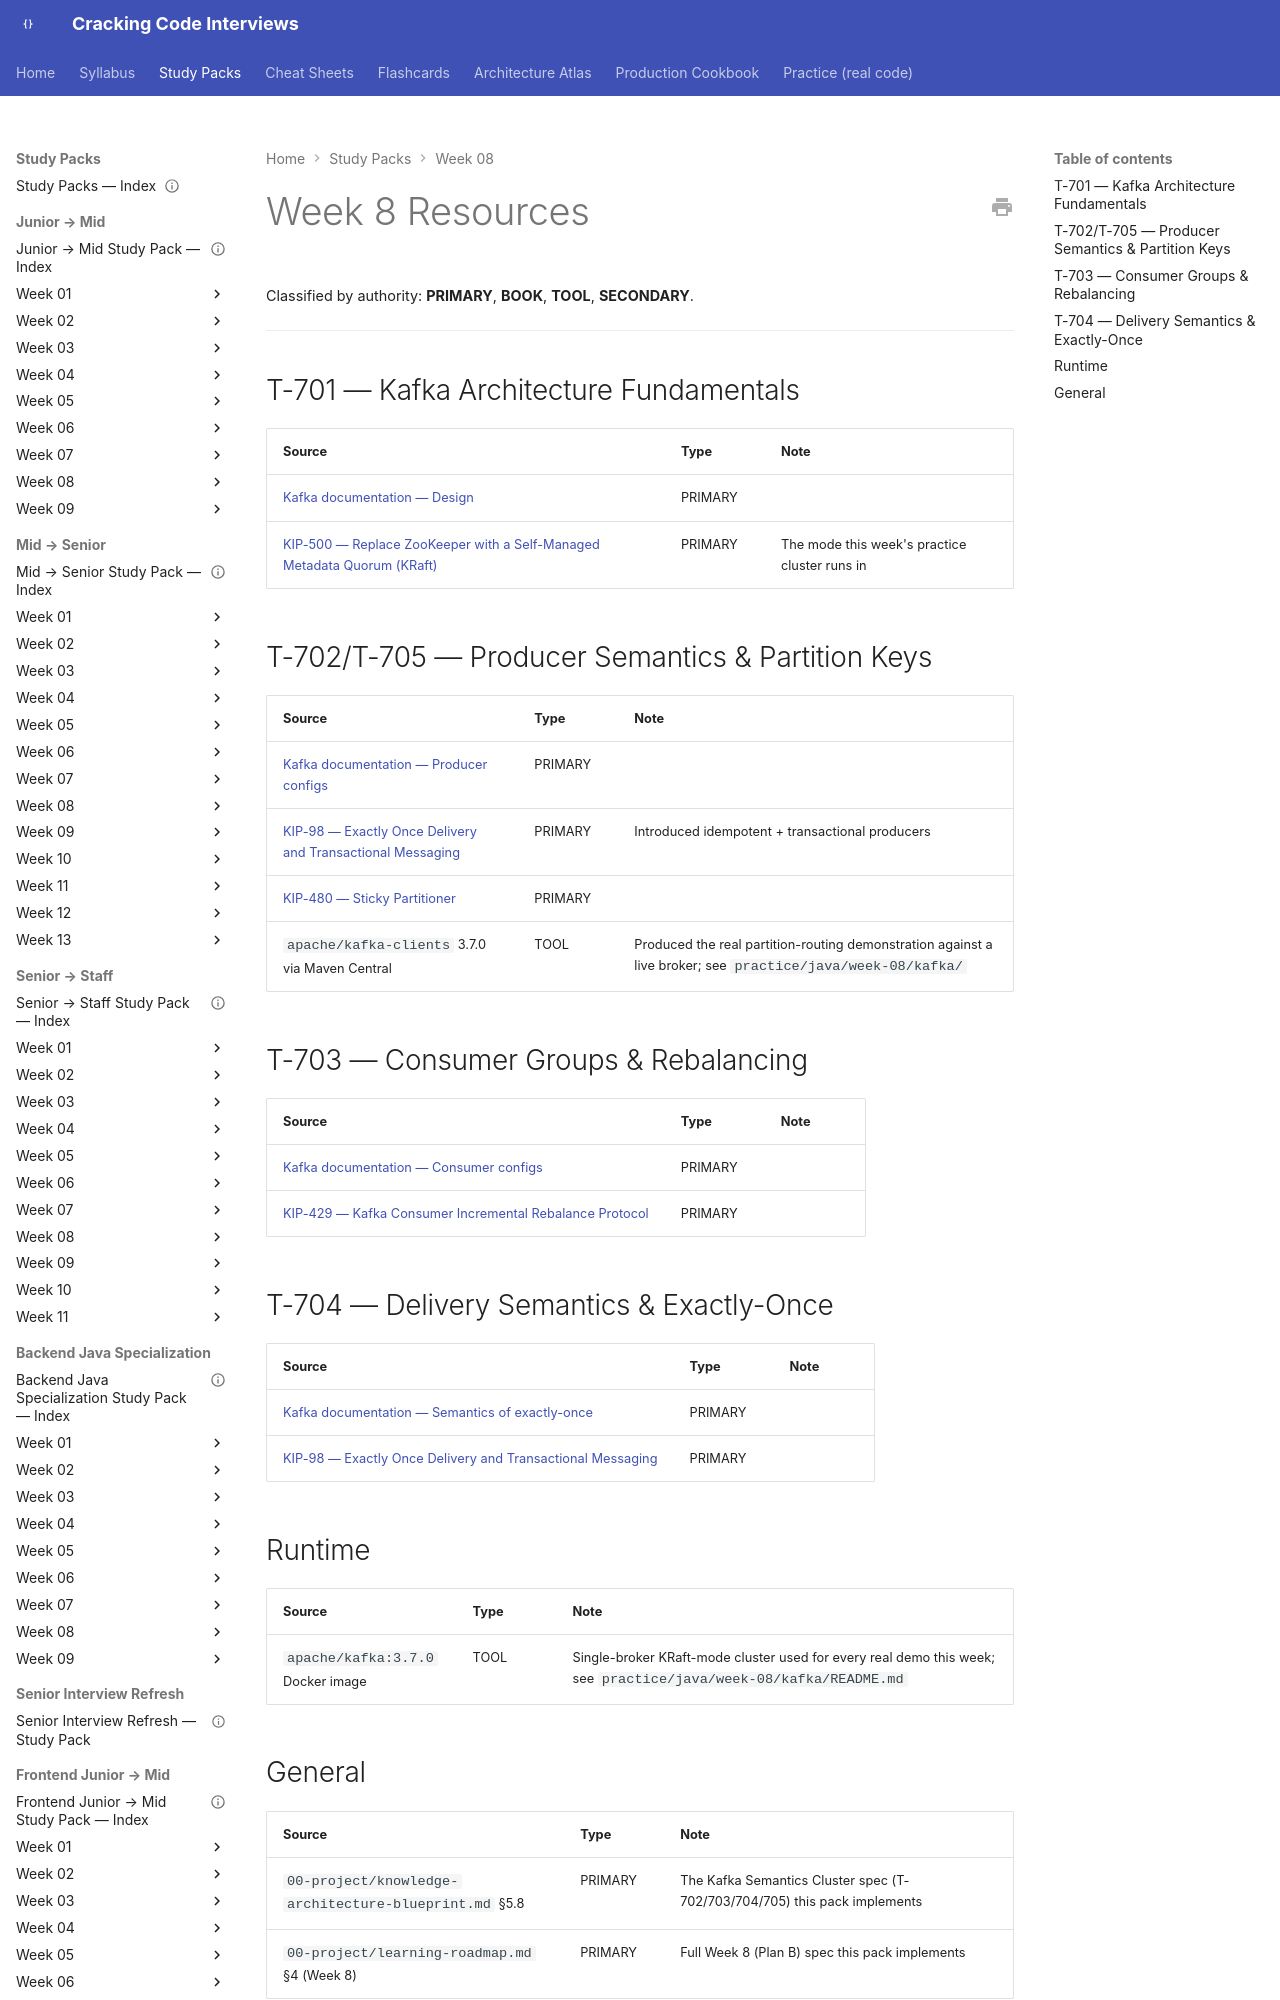

repository: JuanMelendres/cracking-code-interviews · page: study-packs/week-08/resources/index.html · generator: mkdocs

---
title: "Week 8 Resources"
week: 8
last_reviewed: 2026-07-29
---

# Week 8 Resources

Classified by authority: **PRIMARY**, **BOOK**, **TOOL**, **SECONDARY**.

---

## T-701 — Kafka Architecture Fundamentals

| Source | Type | Note |
|---|---|---|
| [Kafka documentation — Design](https://kafka.apache.org/documentation/#design) | PRIMARY | |
| [KIP-500 — Replace ZooKeeper with a Self-Managed Metadata Quorum (KRaft)](https://cwiki.apache.org/confluence/display/KAFKA/KIP-500) | PRIMARY | The mode this week's practice cluster runs in |
